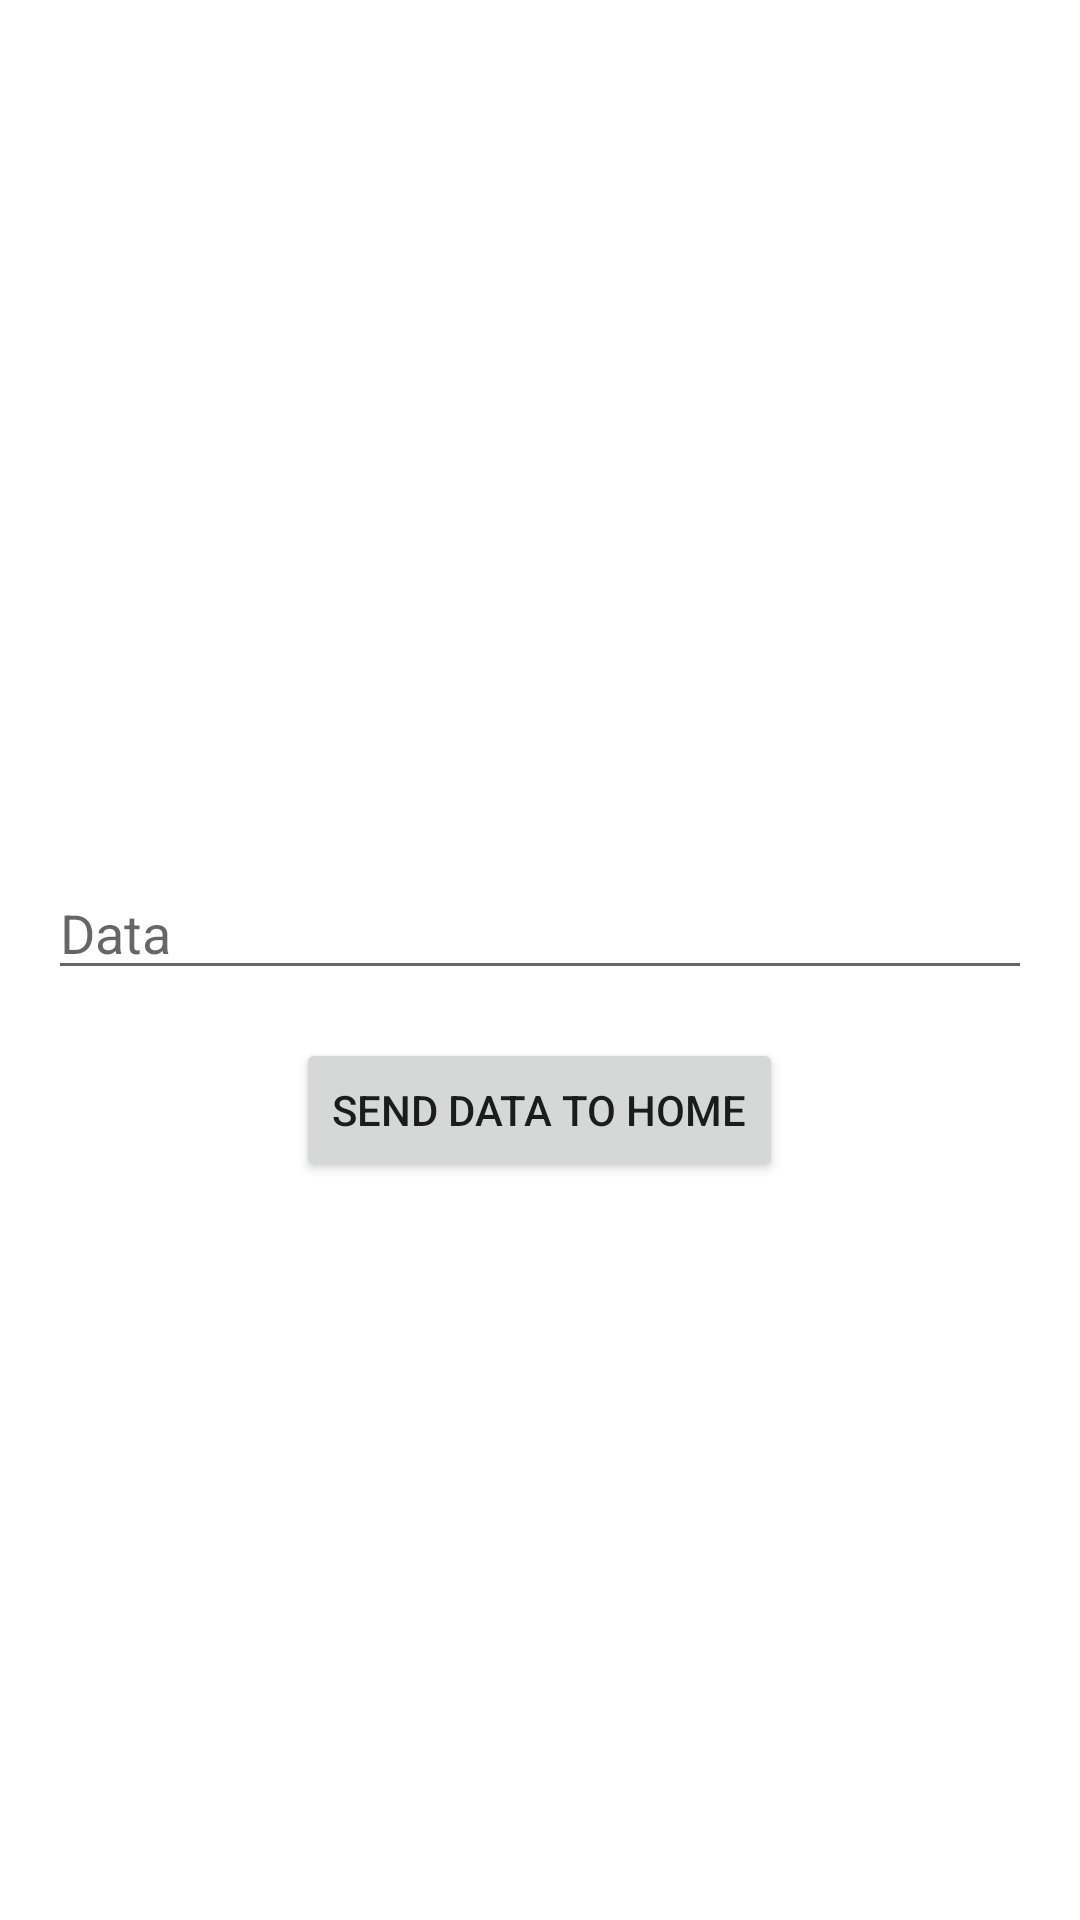

The Android layout XML behind this screen, and the referenced resources:
<!-- AndroidManifest.xml: application theme Theme.Lab09_IDNP -->
<!-- res/layout/fragment_notifications.xml -->
<?xml version="1.0" encoding="utf-8"?>
<LinearLayout xmlns:android="http://schemas.android.com/apk/res/android"
    xmlns:tools="http://schemas.android.com/tools"
    android:layout_width="match_parent"
    android:layout_height="match_parent"
    android:orientation="vertical"
    android:gravity="center"
    android:padding="16dp"
    tools:context=".ui.notifications.NotificationsFragment">

    <TextView
        android:id="@+id/text_notifications"
        android:layout_width="match_parent"
        android:layout_height="wrap_content"
        android:layout_marginBottom="16dp"
        android:textAlignment="center"
        android:textSize="20sp" />

    <EditText
        android:id="@+id/input_notifications"
        android:layout_width="match_parent"
        android:layout_height="wrap_content"
        android:layout_marginBottom="16dp"
        android:hint="Data" />

    <Button
        android:id="@+id/go_to_home"
        android:layout_width="wrap_content"
        android:layout_height="wrap_content"
        android:text="Send data to home" />

</LinearLayout>
<!-- resources referenced by this layout -->
<resources>
  <style name="Theme.Lab09_IDNP" parent="Theme.MaterialComponents.DayNight.DarkActionBar">
          
          <item name="colorPrimary">@color/purple_500</item>
          <item name="colorPrimaryVariant">@color/purple_700</item>
          <item name="colorOnPrimary">@color/white</item>
          
          <item name="colorSecondary">@color/teal_200</item>
          <item name="colorSecondaryVariant">@color/teal_700</item>
          <item name="colorOnSecondary">@color/black</item>
          
          <item name="android:statusBarColor" tools:targetApi="l">?attr/colorPrimaryVariant</item>
          
      </style>
  <!-- not gathered from this repository: default colours our renderer supplied (Android Studio template values) -->
  <color name="purple_500">#FF6200EE</color>
  <color name="purple_700">#FF3700B3</color>
  <color name="teal_200">#FF03DAC5</color>
  <color name="teal_700">#FF018786</color>
  <color name="black">#FF000000</color>
  <color name="white">#FFFFFFFF</color>
</resources>
